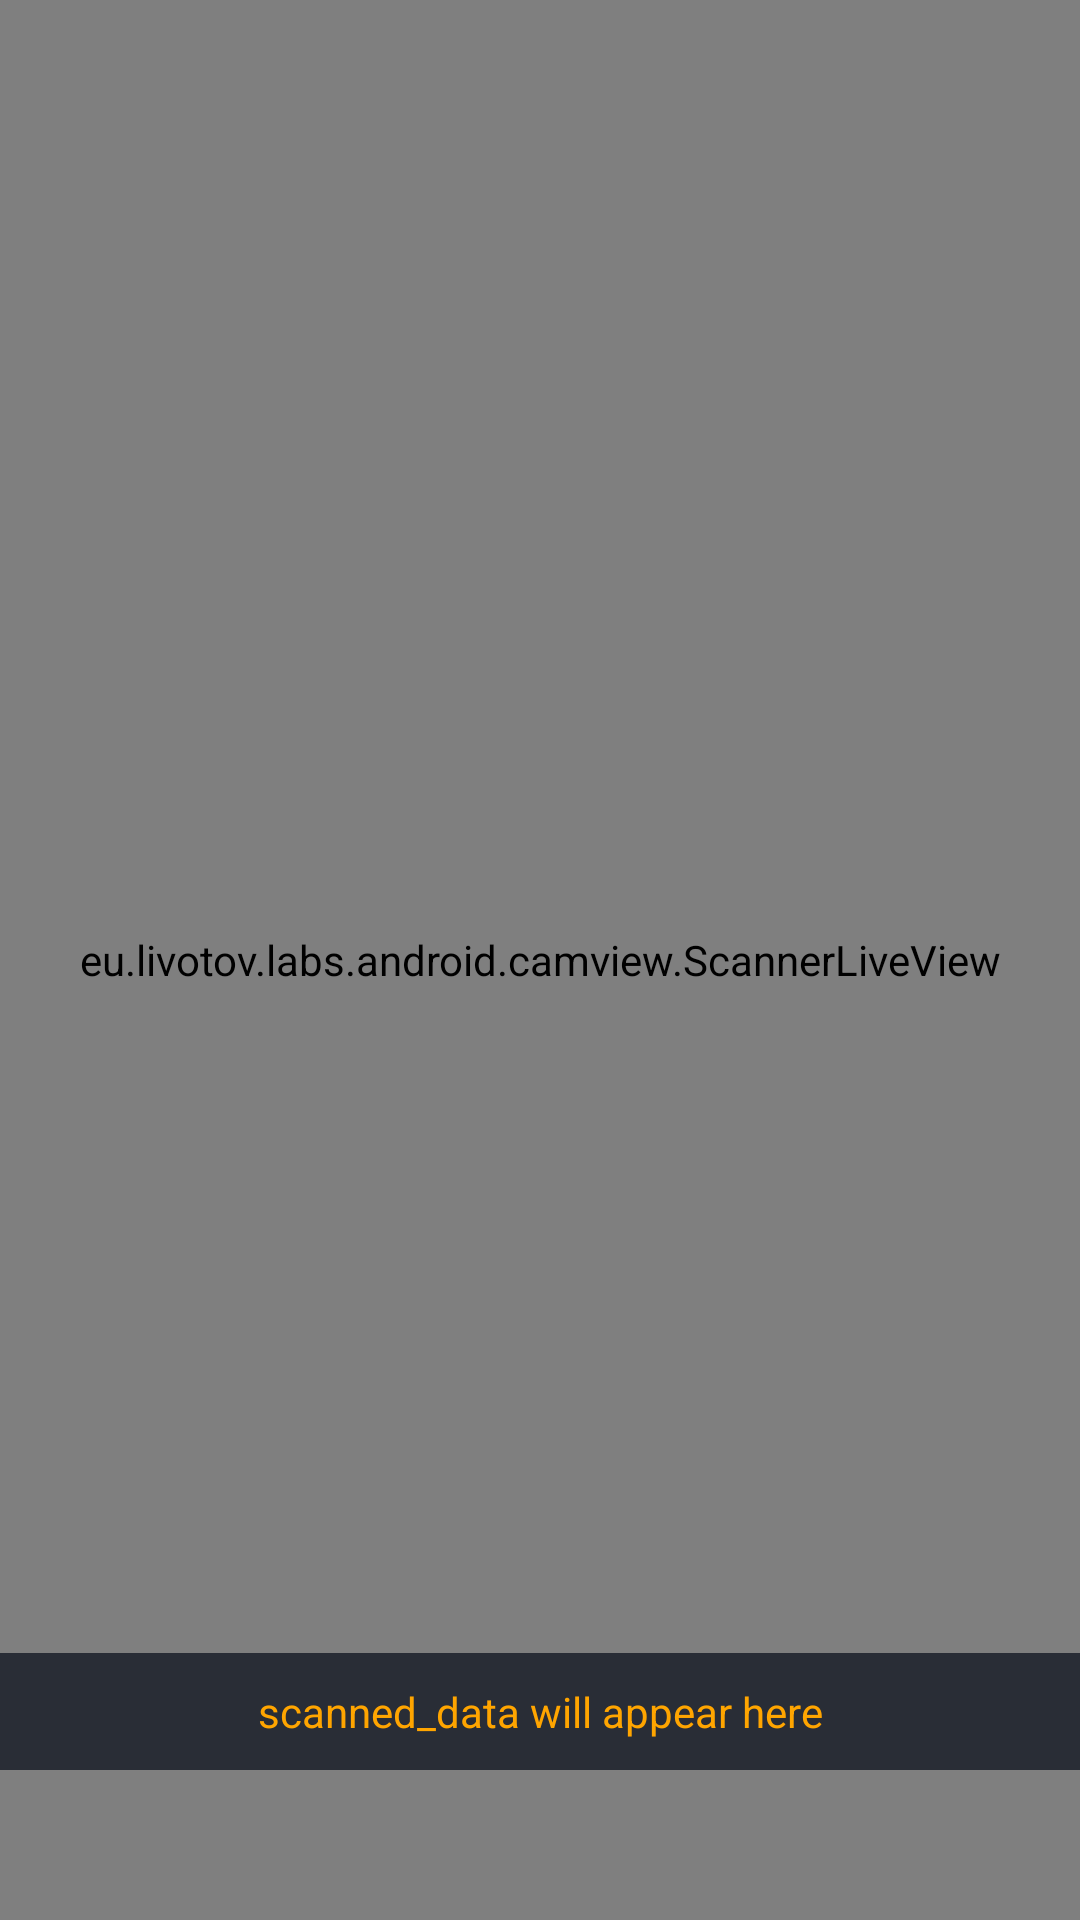

Android layout source for this screen:
<!-- AndroidManifest.xml: application theme Theme.QRCodeGeneratorAndScanner -->
<!-- res/layout/activity_scan_qrcode.xml -->
<?xml version="1.0" encoding="utf-8"?>
<RelativeLayout
    xmlns:android="http://schemas.android.com/apk/res/android"
    xmlns:tools="http://schemas.android.com/tools"
    android:layout_width="match_parent"
    android:layout_height="match_parent"
    tools:context=".MainActivity">
    <eu.livotov.labs.android.camview.ScannerLiveView
        android:id="@+id/camview"
        android:layout_width="match_parent"
        android:layout_height="match_parent" />
    <TextView
        android:id="@+id/idTVscanned"
        android:layout_width="match_parent"
        android:layout_height="wrap_content"
        android:layout_alignParentBottom="true"
        android:layout_gravity="center"
        android:layout_marginBottom="50dp"
        android:background="@color/black_shade_1"

        android:padding="10dp"
        android:textAlignment="center"
        android:text="@string/scanned_data_will_appear_here"
        android:textColor="@color/yellow" />

</RelativeLayout>
<!-- resources referenced by this layout -->
<resources>
  <color name="black_shade_1">#292D36</color>
  <color name="yellow">#ffa500</color>
  <string name="scanned_data_will_appear_here">scanned_data will appear here</string>
  <style name="Theme.QRCodeGeneratorAndScanner" parent="Theme.MaterialComponents.DayNight.NoActionBar">
          
          <item name="colorPrimary">@color/purple_500</item>
          <item name="colorPrimaryVariant">@color/purple_700</item>
          <item name="colorOnPrimary">@color/white</item>
          
          <item name="colorSecondary">@color/teal_200</item>
          <item name="colorSecondaryVariant">@color/teal_700</item>
          <item name="colorOnSecondary">@color/black</item>
          
          <item name="android:statusBarColor">?attr/colorPrimaryVariant</item>
          
      </style>
  <color name="purple_500">#ffa500</color>
  <color name="purple_700">#0F9D58</color>
  <color name="white">#FFFFFFFF</color>
  <color name="teal_200">#FF03DAC5</color>
  <color name="teal_700">#FF018786</color>
  <color name="black">#FF000000</color>
</resources>
